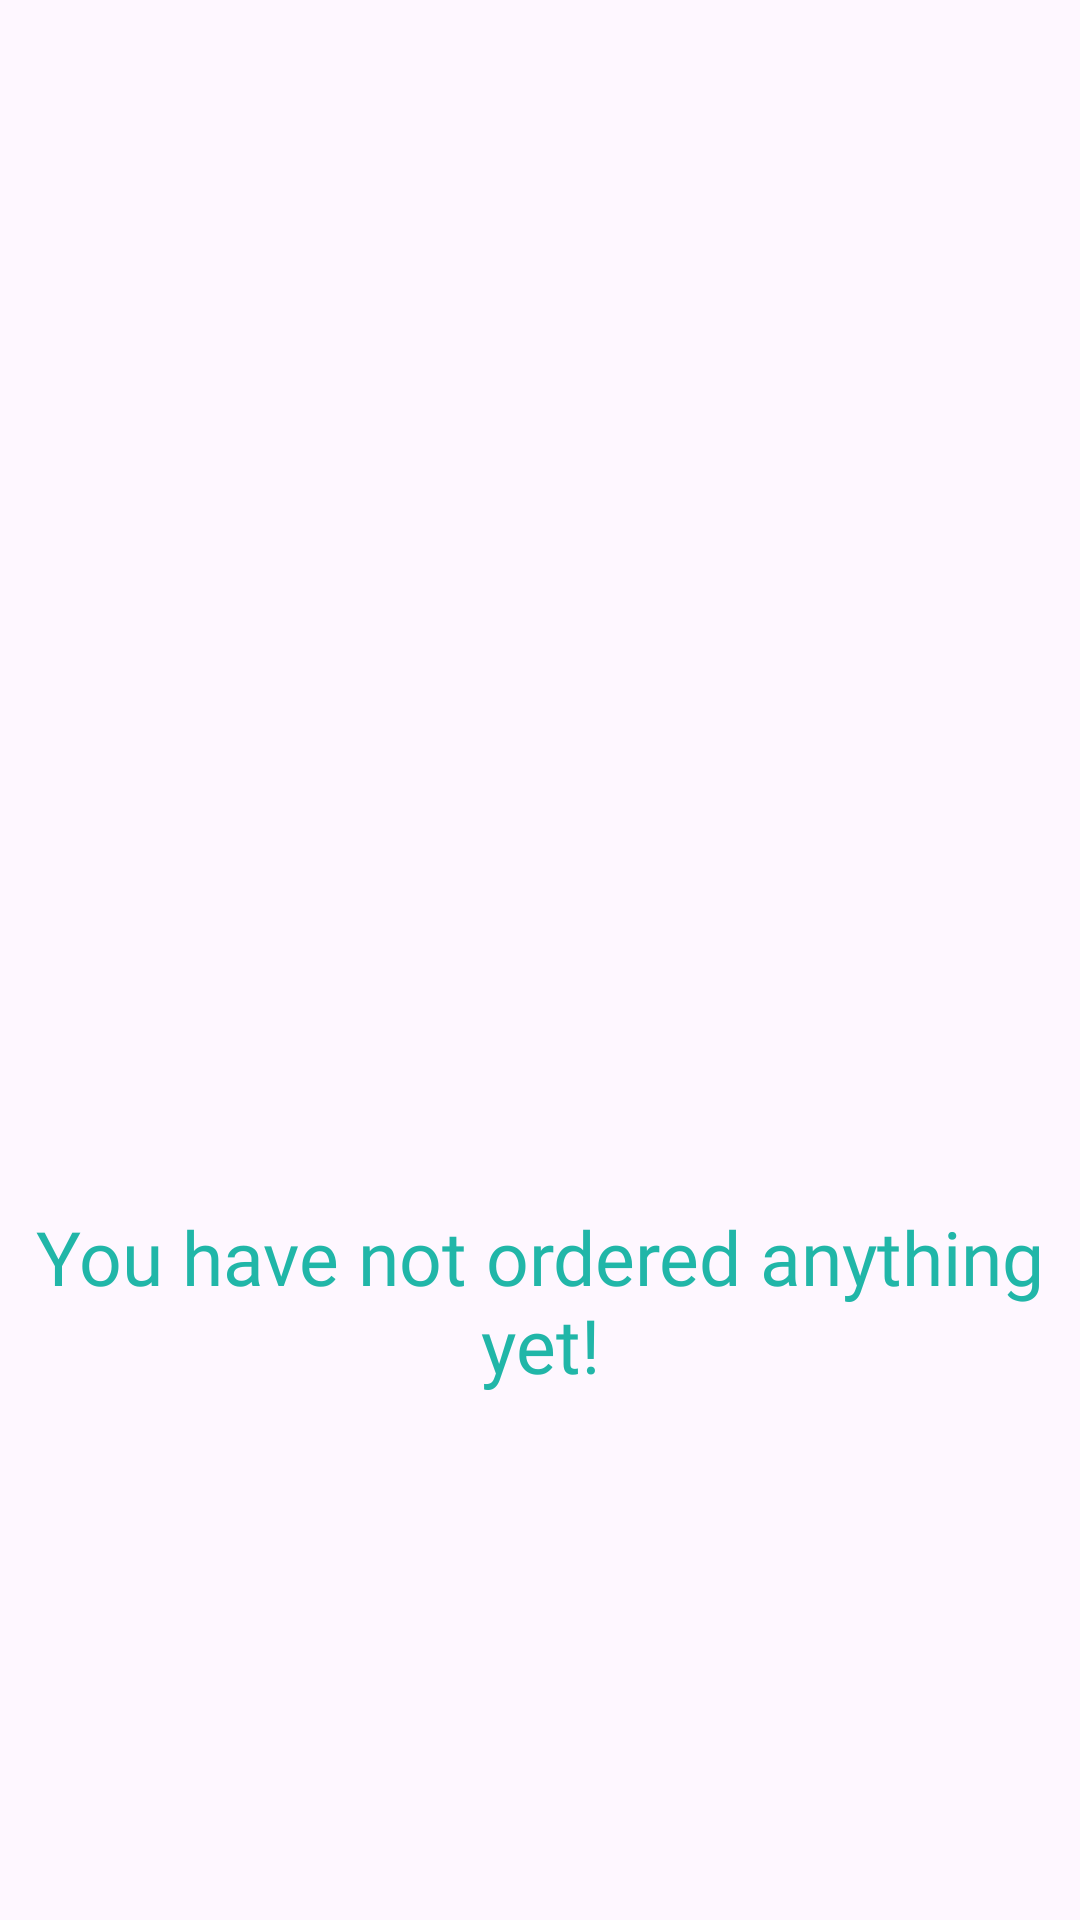

The Android layout XML behind this screen, and the referenced resources:
<!-- AndroidManifest.xml: application theme Theme.ConvenienceStoreApp -->
<!-- res/layout/fragment_my_orders.xml -->
<?xml version="1.0" encoding="utf-8"?>
<FrameLayout xmlns:android="http://schemas.android.com/apk/res/android"
    xmlns:tools="http://schemas.android.com/tools"
    android:layout_width="match_parent"
    android:layout_height="match_parent"
    xmlns:app="http://schemas.android.com/apk/res-auto"
    tools:context=".MyOrdersFragment">

    
    <androidx.constraintlayout.widget.ConstraintLayout
        android:layout_width="match_parent"
        android:layout_height="match_parent">
        <ImageView
            android:id="@+id/new_products_img"
            android:layout_width="400dp"
            android:layout_height="300dp"
            android:src="@mipmap/myorder"
            app:layout_constraintBottom_toBottomOf="parent"
            app:layout_constraintEnd_toEndOf="parent"
            app:layout_constraintStart_toStartOf="parent"
            app:layout_constraintTop_toTopOf="parent"
            app:layout_constraintVertical_bias=".3"/>
        <TextView
            android:textColor="@color/main_color"
            android:textSize="25sp"
            android:fontFamily="@font/abhaya_libre_bold"
            app:layout_constraintVertical_bias=".0"
            android:layout_width="match_parent"
            android:layout_height="wrap_content"
            android:textAlignment="center"
            android:text="You have not ordered anything yet!"
            app:layout_constraintBottom_toBottomOf="parent"
            app:layout_constraintTop_toBottomOf="@id/new_products_img"
            app:layout_constraintEnd_toEndOf="parent"
            app:layout_constraintStart_toStartOf="parent"/>
    </androidx.constraintlayout.widget.ConstraintLayout>

</FrameLayout>
<!-- resources referenced by this layout -->
<resources>
  <color name="main_color">#21B6A8</color>
  <style name="Theme.ConvenienceStoreApp" parent="Base.Theme.ConvenienceStoreApp" />
  <style name="Base.Theme.ConvenienceStoreApp" parent="Theme.Material3.DayNight.NoActionBar">
          
          
      </style>
</resources>
